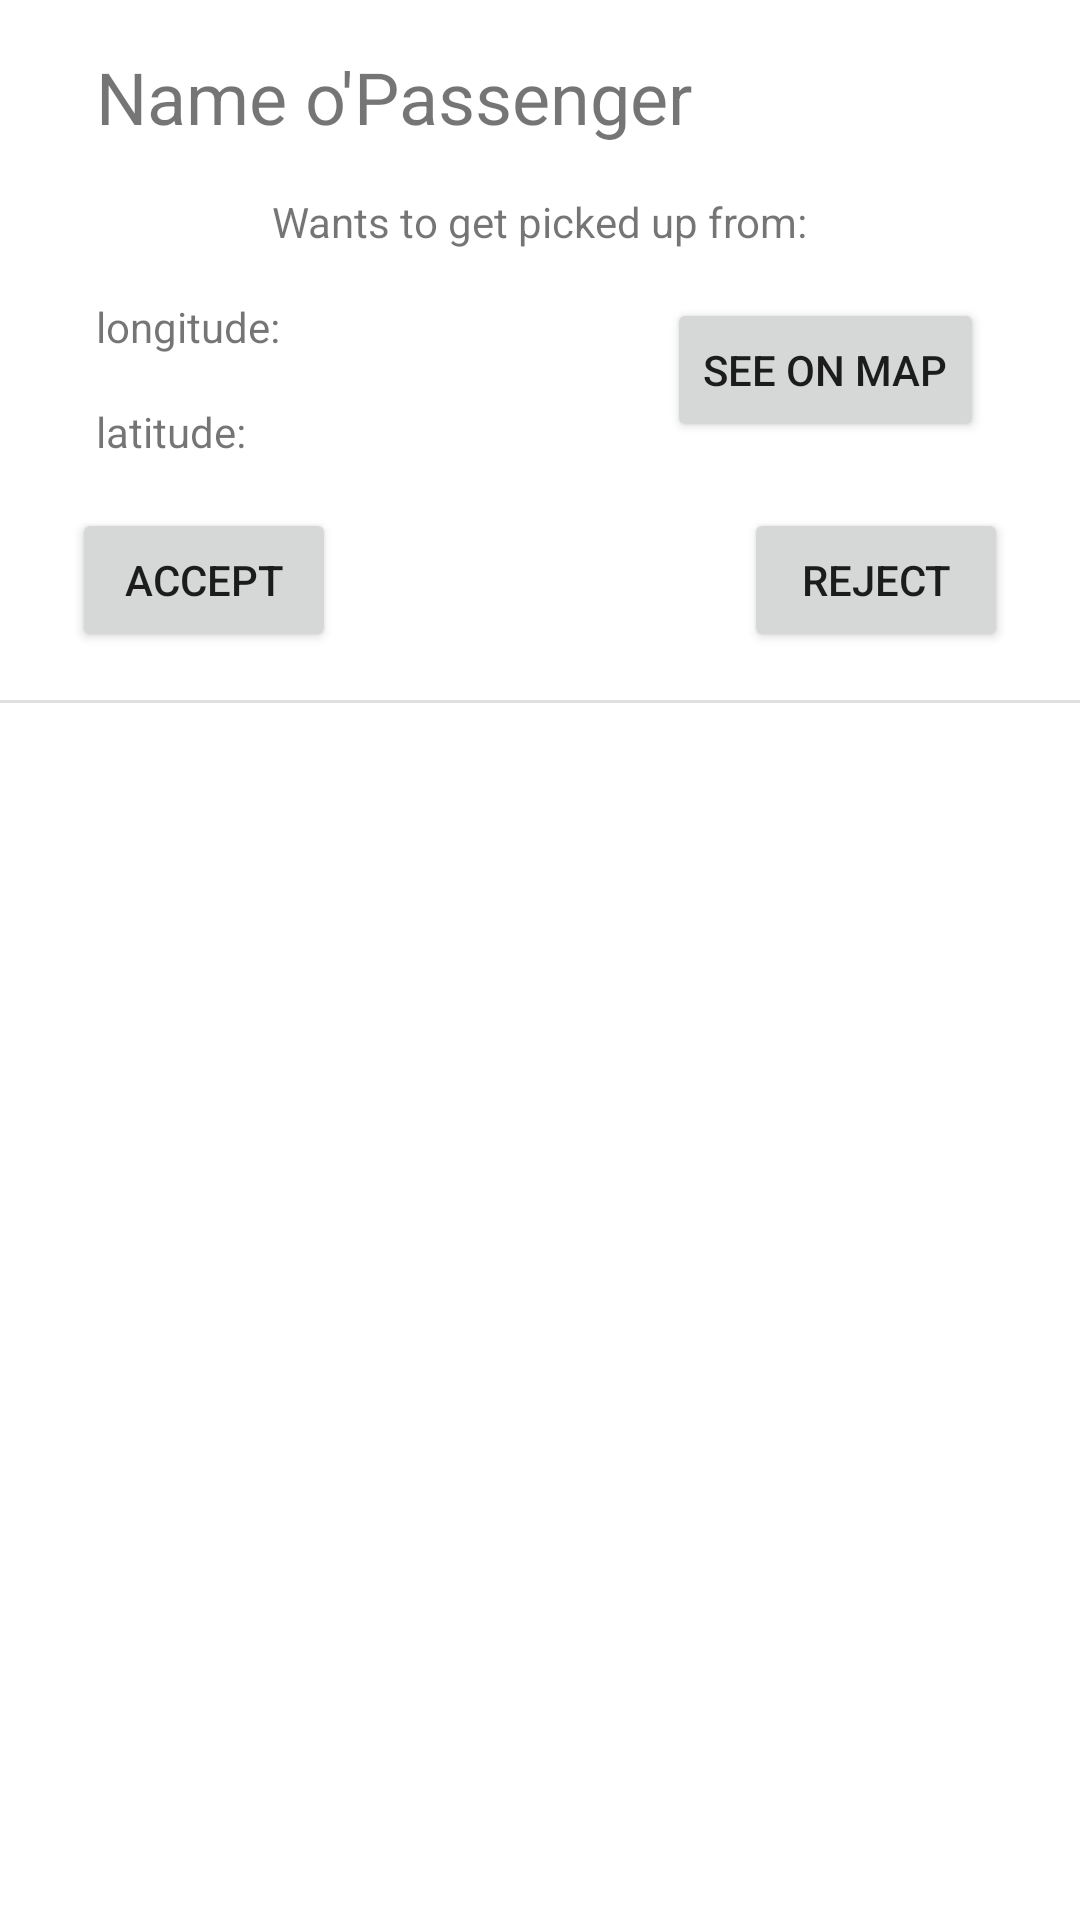

Here is an Android app screen rendered from its layout file. Give the layout XML and the strings, colors and styles it references.
<!-- AndroidManifest.xml: application theme Theme.Kapa -->
<!-- res/layout/req_recyclerview_layout.xml -->
<?xml version="1.0" encoding="utf-8"?>
<androidx.constraintlayout.widget.ConstraintLayout xmlns:android="http://schemas.android.com/apk/res/android"
    xmlns:app="http://schemas.android.com/apk/res-auto"
    xmlns:tools="http://schemas.android.com/tools"
    android:layout_width="match_parent"
    android:layout_height="wrap_content"
    android:id="@+id/req_recyclerLayout">

    <TextView
        android:id="@+id/rv_nameopass"
        android:layout_width="wrap_content"
        android:layout_height="wrap_content"
        android:layout_marginStart="32dp"
        android:layout_marginTop="16dp"
        android:text="Name o'Passenger"
        android:textSize="24sp"
        app:layout_constraintStart_toStartOf="parent"
        app:layout_constraintTop_toTopOf="parent" />

    <TextView
        android:id="@+id/textView5"
        android:layout_width="wrap_content"
        android:layout_height="wrap_content"
        android:layout_marginTop="16dp"
        android:text="Wants to get picked up from:"
        app:layout_constraintEnd_toEndOf="parent"
        app:layout_constraintStart_toStartOf="parent"
        app:layout_constraintTop_toBottomOf="@+id/rv_nameopass" />

    <TextView
        android:id="@+id/rv_latitude"
        android:layout_width="wrap_content"
        android:layout_height="wrap_content"
        android:layout_marginStart="32dp"
        android:layout_marginTop="16dp"
        android:text="latitude:"
        app:layout_constraintStart_toStartOf="parent"
        app:layout_constraintTop_toBottomOf="@+id/rv_lognitude" />

    <TextView
        android:id="@+id/rv_lognitude"
        android:layout_width="wrap_content"
        android:layout_height="wrap_content"
        android:layout_marginStart="32dp"
        android:layout_marginTop="16dp"
        android:text="longitude:"
        app:layout_constraintStart_toStartOf="parent"
        app:layout_constraintTop_toBottomOf="@+id/textView5" />

    <Button
        android:id="@+id/rv_see_on_map"
        android:layout_width="wrap_content"
        android:layout_height="wrap_content"
        android:layout_marginTop="16dp"
        android:layout_marginEnd="32dp"
        android:text="See on Map"
        app:layout_constraintEnd_toEndOf="parent"
        app:layout_constraintTop_toBottomOf="@+id/textView5" />

    <Button
        android:id="@+id/rv_accept"
        android:layout_width="wrap_content"
        android:layout_height="wrap_content"
        android:layout_marginStart="24dp"
        android:layout_marginTop="16dp"
        android:text="Accept"
        app:layout_constraintStart_toStartOf="parent"
        app:layout_constraintTop_toBottomOf="@+id/rv_latitude" />

    <Button
        android:id="@+id/rv_reject"
        android:layout_width="wrap_content"
        android:layout_height="wrap_content"
        android:layout_marginTop="16dp"
        android:layout_marginEnd="24dp"
        android:text="Reject"
        app:layout_constraintEnd_toEndOf="parent"
        app:layout_constraintTop_toBottomOf="@+id/rv_latitude" />

    <View
        android:id="@+id/divider"
        android:layout_width="409dp"
        android:layout_height="1dp"
        android:layout_marginTop="16dp"
        android:background="?android:attr/listDivider"
        app:layout_constraintEnd_toEndOf="parent"
        app:layout_constraintStart_toStartOf="parent"
        app:layout_constraintTop_toBottomOf="@+id/rv_accept" />
</androidx.constraintlayout.widget.ConstraintLayout>
<!-- resources referenced by this layout -->
<resources>
  <style name="Theme.Kapa" parent="Theme.MaterialComponents.DayNight.DarkActionBar">
          
          <item name="colorPrimary">@color/purple_500</item>
          <item name="colorPrimaryVariant">@color/purple_700</item>
          <item name="colorOnPrimary">@color/white</item>
          
          <item name="colorSecondary">@color/teal_200</item>
          <item name="colorSecondaryVariant">@color/teal_700</item>
          <item name="colorOnSecondary">@color/black</item>
          
          <item name="android:statusBarColor" tools:targetApi="l">?attr/colorPrimaryVariant</item>
          
      </style>
  <color name="purple_500">#FFC107</color>
  <color name="purple_700">#FFEB3B</color>
  <color name="white">#FFFFFFFF</color>
  <color name="teal_200">#FF03DAC5</color>
  <color name="teal_700">#FF018786</color>
  <color name="black">#FF000000</color>
</resources>
